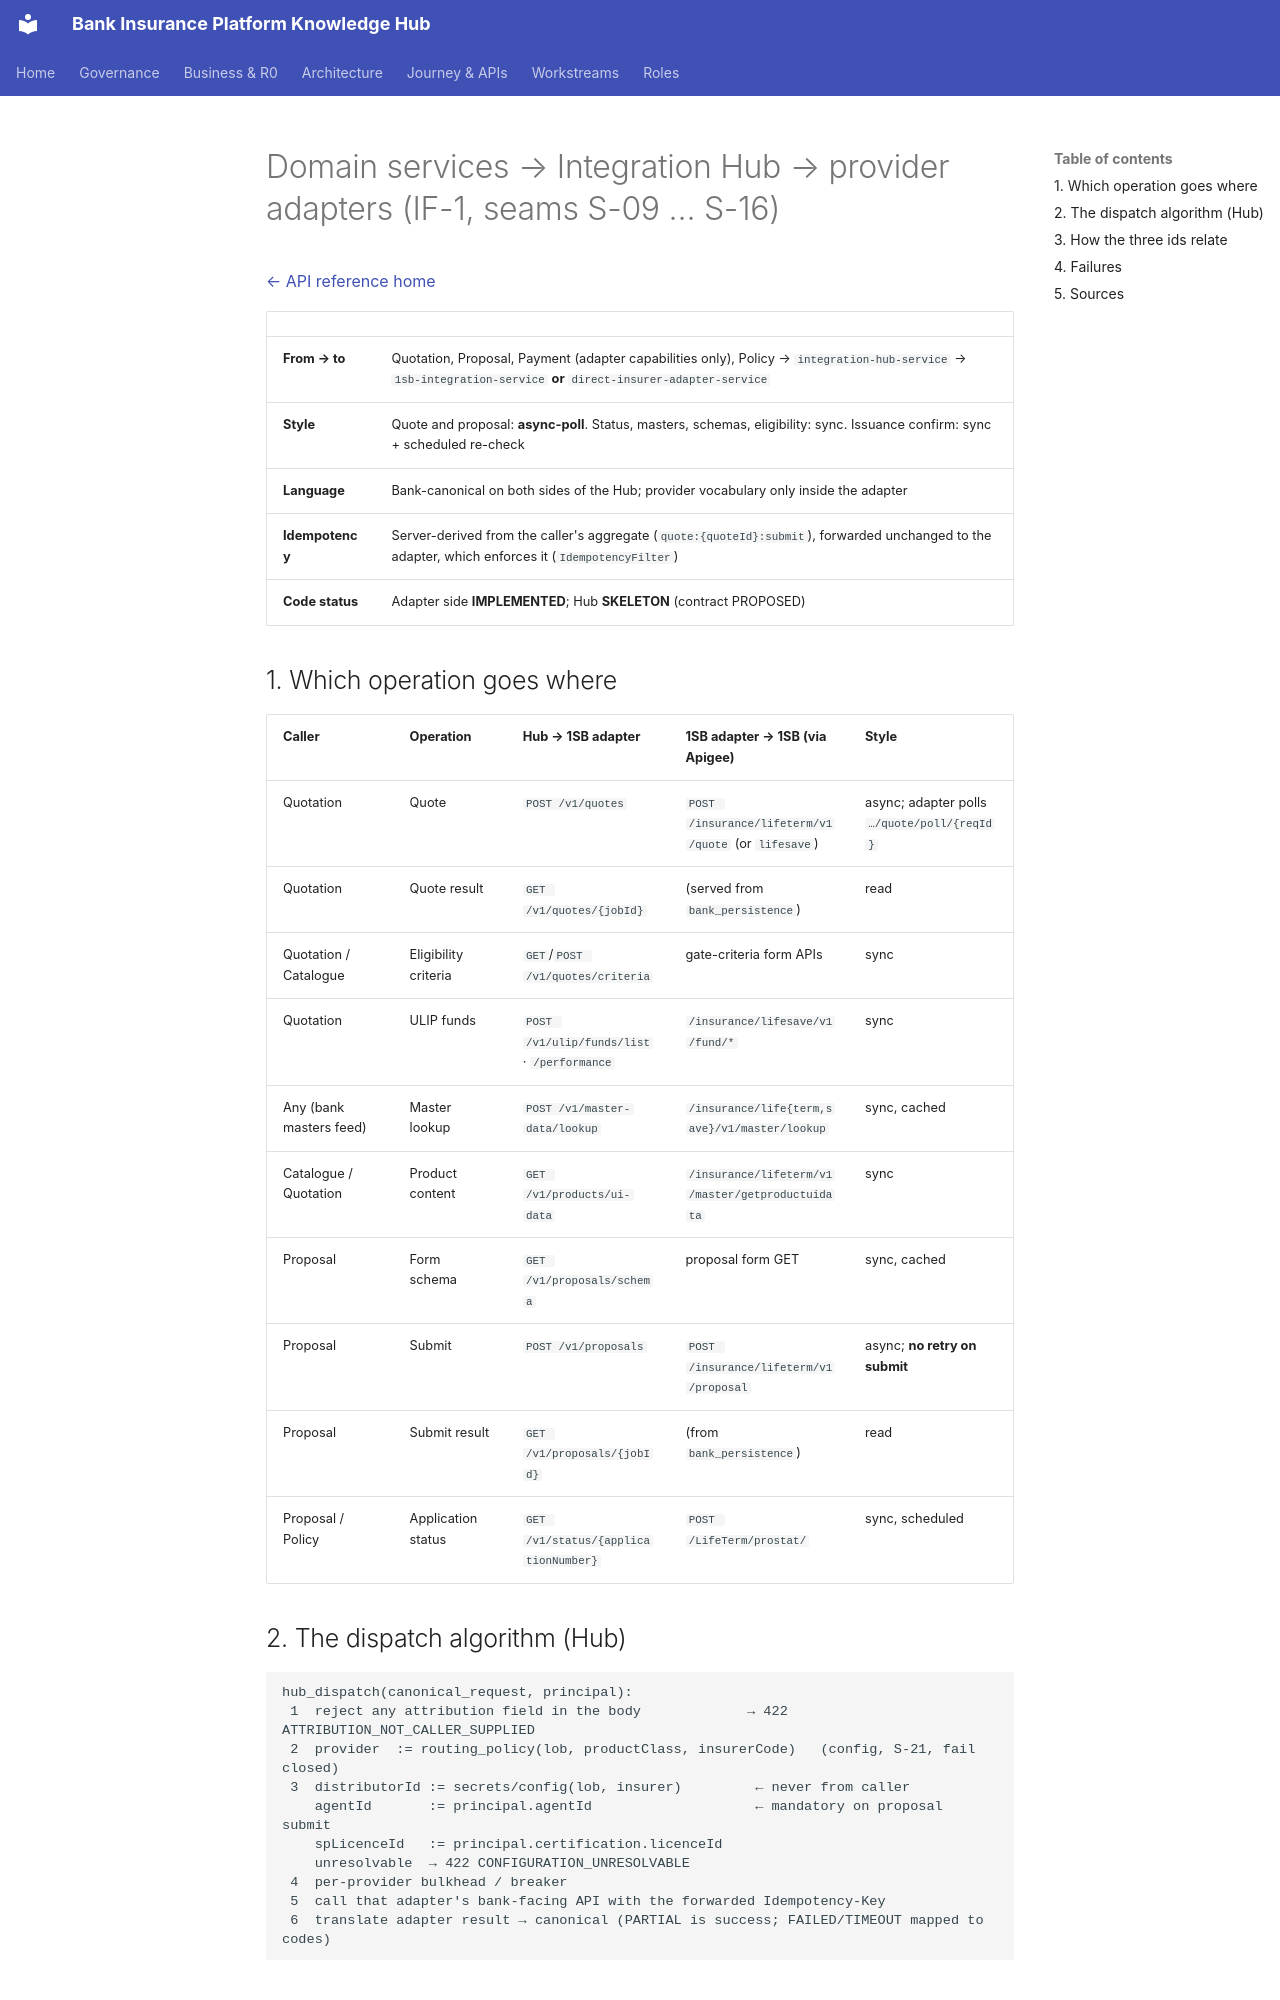

repository: Mahesh38/bank-insurance-platform · page: platform/api-reference/interactions/domain-to-integration-hub/index.html · generator: mkdocs

# Domain services → Integration Hub → provider adapters (IF-1, seams S-09 … S-16)

[← API reference home](../README.md)

| | |
|---|---|
| **From → to** | Quotation, Proposal, Payment (adapter capabilities only), Policy → `integration-hub-service` → `1sb-integration-service` **or** `direct-insurer-adapter-service` |
| **Style** | Quote and proposal: **async-poll**. Status, masters, schemas, eligibility: sync. Issuance confirm: sync + scheduled re-check |
| **Language** | Bank-canonical on both sides of the Hub; provider vocabulary only inside the adapter |
| **Idempotency** | Server-derived from the caller's aggregate (`quote:{quoteId}:submit`), forwarded unchanged to the adapter, which enforces it (`IdempotencyFilter`) |
| **Code status** | Adapter side **IMPLEMENTED**; Hub **SKELETON** (contract PROPOSED) |

## 1. Which operation goes where

| Caller | Operation | Hub → 1SB adapter | 1SB adapter → 1SB (via Apigee) | Style |
|---|---|---|---|---|
| Quotation | Quote | `POST /v1/quotes` | `POST /insurance/lifeterm/v1/quote` (or `lifesave`) | async; adapter polls `…/quote/poll/{reqId}` |
| Quotation | Quote result | `GET /v1/quotes/{jobId}` | (served from `bank_persistence`) | read |
| Quotation / Catalogue | Eligibility criteria | `GET`/`POST /v1/quotes/criteria` | gate-criteria form APIs | sync |
| Quotation | ULIP funds | `POST /v1/ulip/funds/list` · `/performance` | `/insurance/lifesave/v1/fund/*` | sync |
| Any (bank masters feed) | Master lookup | `POST /v1/master-data/lookup` | `/insurance/life{term,save}/v1/master/lookup` | sync, cached |
| Catalogue / Quotation | Product content | `GET /v1/products/ui-data` | `/insurance/lifeterm/v1/master/getproductuidata` | sync |
| Proposal | Form schema | `GET /v1/proposals/schema` | proposal form GET | sync, cached |
| Proposal | Submit | `POST /v1/proposals` | `POST /insurance/lifeterm/v1/proposal` | async; **no retry on submit** |
| Proposal | Submit result | `GET /v1/proposals/{jobId}` | (from `bank_persistence`) | read |
| Proposal / Policy | Application status | `GET /v1/status/{applicationNumber}` | `POST /LifeTerm/prostat/` | sync, scheduled |

## 2. The dispatch algorithm (Hub)

```text
hub_dispatch(canonical_request, principal):
 1  reject any attribution field in the body             → 422 ATTRIBUTION_NOT_CALLER_SUPPLIED
 2  provider  := routing_policy(lob, productClass, insurerCode)   (config, S-21, fail closed)
 3  distributorId := secrets/config(lob, insurer)         ← never from caller
    agentId       := principal.agentId                    ← mandatory on proposal submit
    spLicenceId   := principal.certification.licenceId
    unresolvable  → 422 CONFIGURATION_UNRESOLVABLE
 4  per-provider bulkhead / breaker
 5  call that adapter's bank-facing API with the forwarded Idempotency-Key
 6  translate adapter result → canonical (PARTIAL is success; FAILED/TIMEOUT mapped to codes)
```
